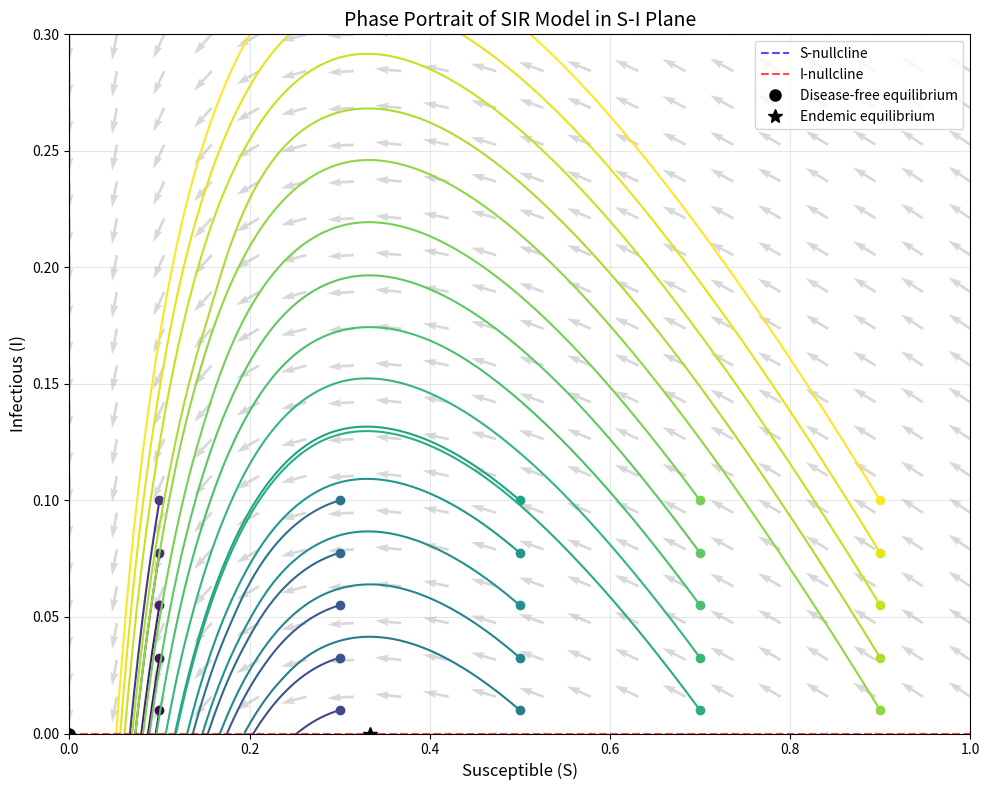
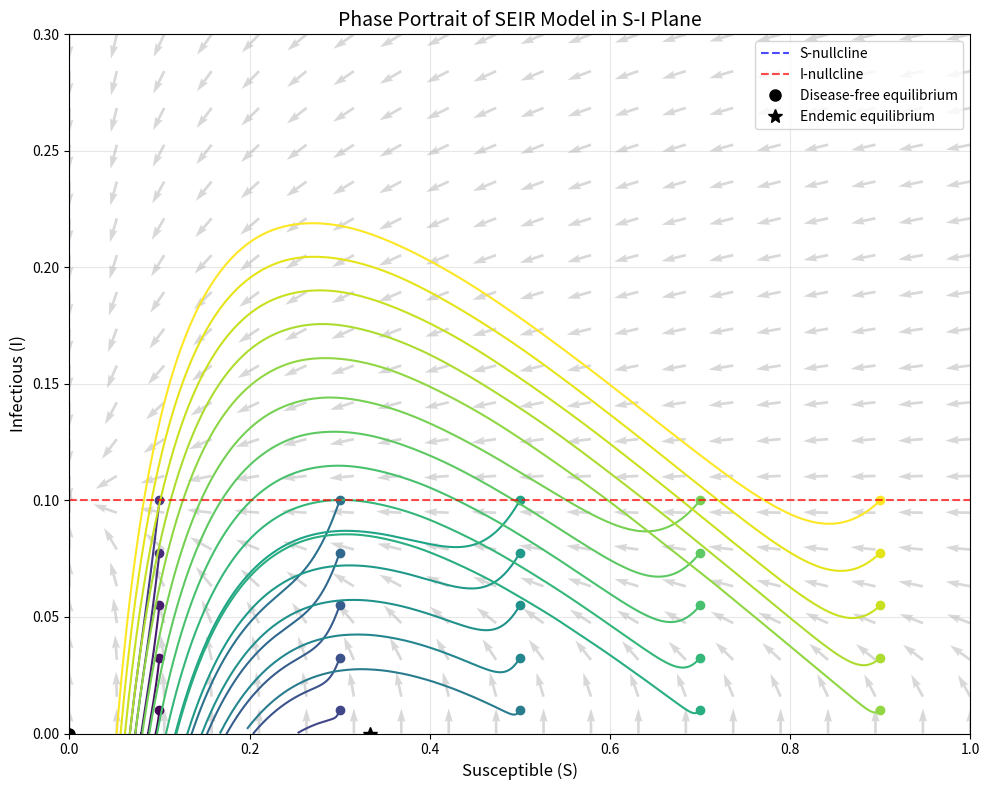
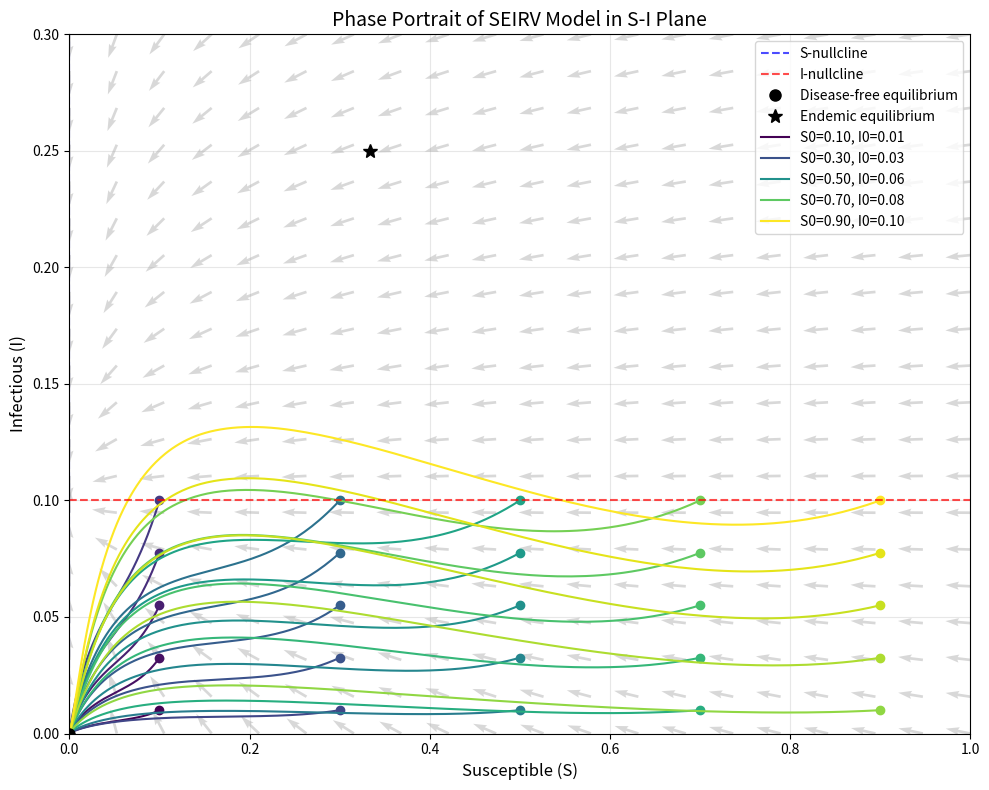

Reproduce these figures in Python, in order.
import numpy as np
import matplotlib.pyplot as plt
from scipy.integrate import solve_ivp
import matplotlib.cm as cm

beta = 0.3      
sigma = 0.2     
gamma = 0.1     
nu = 0.05       
beta_v = 0.05   

def seirv_model(t, y, beta, sigma, gamma, nu, beta_v):
    S, E, I, R, V = y
    
    dSdt = -beta * S * I - nu * S
    dEdt = beta * S * I + beta_v * V * I - sigma * E
    dIdt = sigma * E - gamma * I
    dRdt = gamma * I
    dVdt = nu * S - beta_v * V * I
    
    return [dSdt, dEdt, dIdt, dRdt, dVdt]

def generate_phase_portrait():
    plt.figure(figsize=(10, 8))
    
    S0_values = np.linspace(0.1, 0.9, 5)
    I0_values = np.linspace(0.01, 0.1, 5)
    
    t_span = (0, 200)
    t_eval = np.linspace(0, 200, 1000)
    
    colors = cm.viridis(np.linspace(0, 1, len(S0_values) * len(I0_values)))
    color_idx = 0
    
    for S0 in S0_values:
        for I0 in I0_values:
            E0 = 0.0
            R0 = 0.0
            V0 = 1.0 - S0 - E0 - I0 - R0  
            
            y0 = [S0, E0, I0, R0, V0]
            
            sol = solve_ivp(
                lambda t, y: seirv_model(t, y, beta, sigma, gamma, nu, beta_v),
                t_span,
                y0,
                method='RK45',
                t_eval=t_eval
            )
            
            S = sol.y[0]
            I = sol.y[2]
            
            plt.plot(S, I, '-', color=colors[color_idx], linewidth=1.5, 
                     label=f'S0={S0:.2f}, I0={I0:.2f}')
            
            plt.plot(S0, I0, 'o', color=colors[color_idx], markersize=6)
            
            color_idx += 1
    
    S_grid = np.linspace(0, 1, 20)
    I_grid = np.linspace(0, 0.3, 20)
    S_mesh, I_mesh = np.meshgrid(S_grid, I_grid)
    
    E_avg = 0.05
    R_avg = 0.2
    V_avg = 0.2
    
    dSdt = -beta * S_mesh * I_mesh - nu * S_mesh
    dIdt = sigma * E_avg - gamma * I_mesh
    
    norm = np.sqrt(dSdt**2 + dIdt**2)
    norm[norm == 0] = 1
    
    dSdt = dSdt / norm
    dIdt = dIdt / norm
    
    plt.quiver(S_mesh, I_mesh, dSdt, dIdt, color='gray', alpha=0.3)
    plt.axvline(x=0, color='blue', linestyle='--', alpha=0.7, label='S-nullcline')
    
    I_nullcline = sigma * E_avg / gamma
    plt.axhline(y=I_nullcline, color='red', linestyle='--', alpha=0.7, label='I-nullcline')
    
    plt.plot(0, 0, 'ko', markersize=8, label='Disease-free equilibrium')
    
    S_endemic = gamma / beta  
    if 0 < S_endemic < 1:
        I_endemic = nu * (1 - S_endemic) / (beta * S_endemic + beta_v * (1 - S_endemic))
        plt.plot(S_endemic, I_endemic, 'k*', markersize=10, label='Endemic equilibrium')
    
    plt.xlabel('Susceptible (S)', fontsize=12)
    plt.ylabel('Infectious (I)', fontsize=12)
    plt.title('Phase Portrait of SEIRV Model in S-I Plane', fontsize=14)
    
    plt.xlim(0, 1)
    plt.ylim(0, 0.3)
    
    plt.grid(True, alpha=0.3)
    
    handles, labels = plt.gca().get_legend_handles_labels()
    selected_indices = list(range(len(handles) - 4, len(handles)))  
    selected_indices.extend([0, 6, 12, 18, 24])  
    plt.legend([handles[i] for i in selected_indices], [labels[i] for i in selected_indices], 
               loc='upper right', fontsize=10)
    
    plt.tight_layout()
    plt.savefig('seirv_phase_portrait.png', dpi=300)
    plt.close()
    
    print("Phase portrait generated and saved to 'seirv_phase_portrait.png'")

def seir_model(t, y, beta, sigma, gamma):
    S, E, I, R = y
    dSdt = -beta * S * I
    dEdt = beta * S * I - sigma * E
    dIdt = sigma * E - gamma * I
    dRdt = gamma * I
    return [dSdt, dEdt, dIdt, dRdt]

def generate_phase_portrait_seir():
    plt.figure(figsize=(10, 8))
    S0_values = np.linspace(0.1, 0.9, 5)
    I0_values = np.linspace(0.01, 0.1, 5)
    t_span = (0, 200)
    t_eval = np.linspace(0, 200, 1000)
    colors = cm.viridis(np.linspace(0, 1, len(S0_values) * len(I0_values)))
    color_idx = 0
    for S0 in S0_values:
        for I0 in I0_values:
            E0 = 0.0
            R0 = 1.0 - S0 - E0 - I0
            y0 = [S0, E0, I0, R0]
            sol = solve_ivp(
                lambda t, y: seir_model(t, y, beta, sigma, gamma),
                t_span, y0, method='RK45', t_eval=t_eval
            )
            S = sol.y[0]
            I = sol.y[2]
            plt.plot(S, I, '-', color=colors[color_idx], linewidth=1.5)
            plt.plot(S0, I0, 'o', color=colors[color_idx], markersize=6)
            color_idx += 1

    S_grid = np.linspace(0, 1, 20)
    I_grid = np.linspace(0, 0.3, 20)
    S_mesh, I_mesh = np.meshgrid(S_grid, I_grid)
    E_avg = 0.05
    dSdt = -beta * S_mesh * I_mesh
    dIdt = sigma * E_avg - gamma * I_mesh
    norm = np.sqrt(dSdt**2 + dIdt**2)
    norm[norm == 0] = 1
    dSdt = dSdt / norm
    dIdt = dIdt / norm
    plt.quiver(S_mesh, I_mesh, dSdt, dIdt, color='gray', alpha=0.3)
    plt.axvline(x=0, color='blue', linestyle='--', alpha=0.7, label='S-nullcline')
    I_nullcline = sigma * E_avg / gamma
    plt.axhline(y=I_nullcline, color='red', linestyle='--', alpha=0.7, label='I-nullcline')
    plt.plot(0, 0, 'ko', markersize=8, label='Disease-free equilibrium')
    S_endemic = gamma / beta
    if 0 < S_endemic < 1:
        I_endemic = 0.0
        plt.plot(S_endemic, I_endemic, 'k*', markersize=10, label='Endemic equilibrium')
    plt.xlabel('Susceptible (S)', fontsize=12)
    plt.ylabel('Infectious (I)', fontsize=12)
    plt.title('Phase Portrait of SEIR Model in S-I Plane', fontsize=14)
    plt.xlim(0, 1)
    plt.ylim(0, 0.3)
    plt.grid(True, alpha=0.3)
    plt.legend(loc='upper right', fontsize=10)
    plt.tight_layout()
    plt.savefig('seir_phase_portrait.png', dpi=300)
    plt.close()
    print("Phase portrait generated and saved to 'seir_phase_portrait.png'")

def sir_model(t, y, beta, gamma):
    S, I, R = y
    dSdt = -beta * S * I
    dIdt = beta * S * I - gamma * I
    dRdt = gamma * I
    return [dSdt, dIdt, dRdt]

def generate_phase_portrait_sir():
    plt.figure(figsize=(10, 8))
    S0_values = np.linspace(0.1, 0.9, 5)
    I0_values = np.linspace(0.01, 0.1, 5)
    t_span = (0, 200)
    t_eval = np.linspace(0, 200, 1000)
    colors = cm.viridis(np.linspace(0, 1, len(S0_values) * len(I0_values)))
    color_idx = 0
    for S0 in S0_values:
        for I0 in I0_values:
            R0 = 1.0 - S0 - I0
            y0 = [S0, I0, R0]
            sol = solve_ivp(
                lambda t, y: sir_model(t, y, beta, gamma),
                t_span, y0, method='RK45', t_eval=t_eval
            )
            S = sol.y[0]
            I = sol.y[1]
            plt.plot(S, I, '-', color=colors[color_idx], linewidth=1.5)
            plt.plot(S0, I0, 'o', color=colors[color_idx], markersize=6)
            color_idx += 1

    S_grid = np.linspace(0, 1, 20)
    I_grid = np.linspace(0, 0.3, 20)
    S_mesh, I_mesh = np.meshgrid(S_grid, I_grid)
    dSdt = -beta * S_mesh * I_mesh
    dIdt = beta * S_mesh * I_mesh - gamma * I_mesh
    norm = np.sqrt(dSdt**2 + dIdt**2)
    norm[norm == 0] = 1
    dSdt = dSdt / norm
    dIdt = dIdt / norm
    plt.quiver(S_mesh, I_mesh, dSdt, dIdt, color='gray', alpha=0.3)
    plt.axvline(x=0, color='blue', linestyle='--', alpha=0.7, label='S-nullcline')
    plt.axhline(y=0, color='red', linestyle='--', alpha=0.7, label='I-nullcline')
    plt.plot(0, 0, 'ko', markersize=8, label='Disease-free equilibrium')
    S_endemic = gamma / beta
    if 0 < S_endemic < 1:
        plt.plot(S_endemic, 0, 'k*', markersize=10, label='Endemic equilibrium')
    plt.xlabel('Susceptible (S)', fontsize=12)
    plt.ylabel('Infectious (I)', fontsize=12)
    plt.title('Phase Portrait of SIR Model in S-I Plane', fontsize=14)
    plt.xlim(0, 1)
    plt.ylim(0, 0.3)
    plt.grid(True, alpha=0.3)
    plt.legend(loc='upper right', fontsize=10)
    plt.tight_layout()
    plt.savefig('sir_phase_portrait.png', dpi=300)
    plt.close()
    print("Phase portrait generated and saved to 'sir_phase_portrait.png'")

if __name__ == "__main__":
    generate_phase_portrait_sir()
    generate_phase_portrait_seir()
    generate_phase_portrait()
